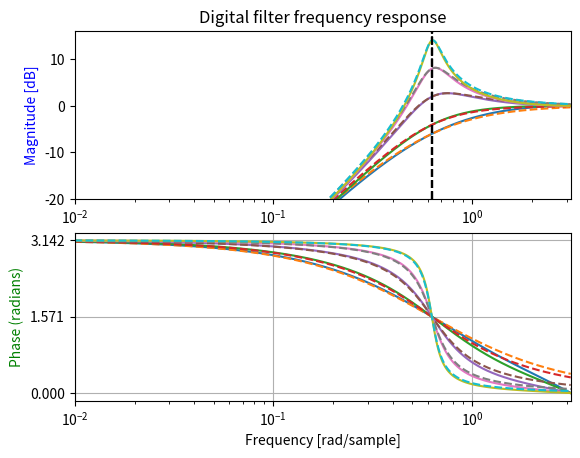

Write Python code to recreate this figure.
import numpy as np
from scipy import signal
import matplotlib.pyplot as plt

#for this particular example, ignore div/0 
#in the np.log10 expression
np.seterr(divide = 'ignore') 

res = [1,0.8,0.4,0.2,0.1]
wc = 0.2*np.pi #FYI sample rate = 2*pi
g = np.tan(wc/2)

#init plots
fig, ax1 = plt.subplots(2)

for i in res:

    # Digital Filter
    a = 1 / (1+2*i*g+g**2)
    b = 2*i+g
    c = g
    d = g

    Bd = [a,-2*a,a]
    Ad = [1,2*(a*b*c+a*c*d-1),(2*a*c*d-2*a*b*c+1)]

    # Sampling frequency = 2*pi
    w, h = signal.freqz(Bd, Ad, worN=4096, fs=2*np.pi)
    ax1[0].plot(w, 20 * np.log10(abs(h)))

    # Calculate the phase
    angles = np.angle(h)
    ax1[1].plot(w, angles)

    # Analog filter
    b = [1,0,0]
    a = [1,2*i*wc,wc*wc]

    w, h = signal.freqs(b, a, worN=np.linspace(0,np.pi,4096))
    ax1[0].plot(w, 20 * np.log10(abs(h)), linestyle='dashed')

    # calculate the phase
    angles = np.angle(h)
    ax1[1].plot(w, angles, linestyle='dashed')

    #Plot -3dB lines
    ax1[0].axvline(x = wc, ymin = 0, ymax = 1, color='black', linestyle='dashed')

ax1[0].set_ylim(-20,16)
ax1[0].set_ylabel('Magnitude [dB]', color='b')
ax1[0].set_xscale('log')
ax1[0].set_xlim(0.01,np.pi)
ax1[0].set_title('Digital filter frequency response')
ax1[1].set_ylabel('Phase (radians)', color='g')
ax1[1].set_xlabel('Frequency [rad/sample]')
ax1[1].yaxis.set_major_locator(plt.MultipleLocator(np.pi / 2))
ax1[1].set_xscale('log')
ax1[1].set_xlim(0.01,np.pi)
ax1[1].grid()
plt.show()
